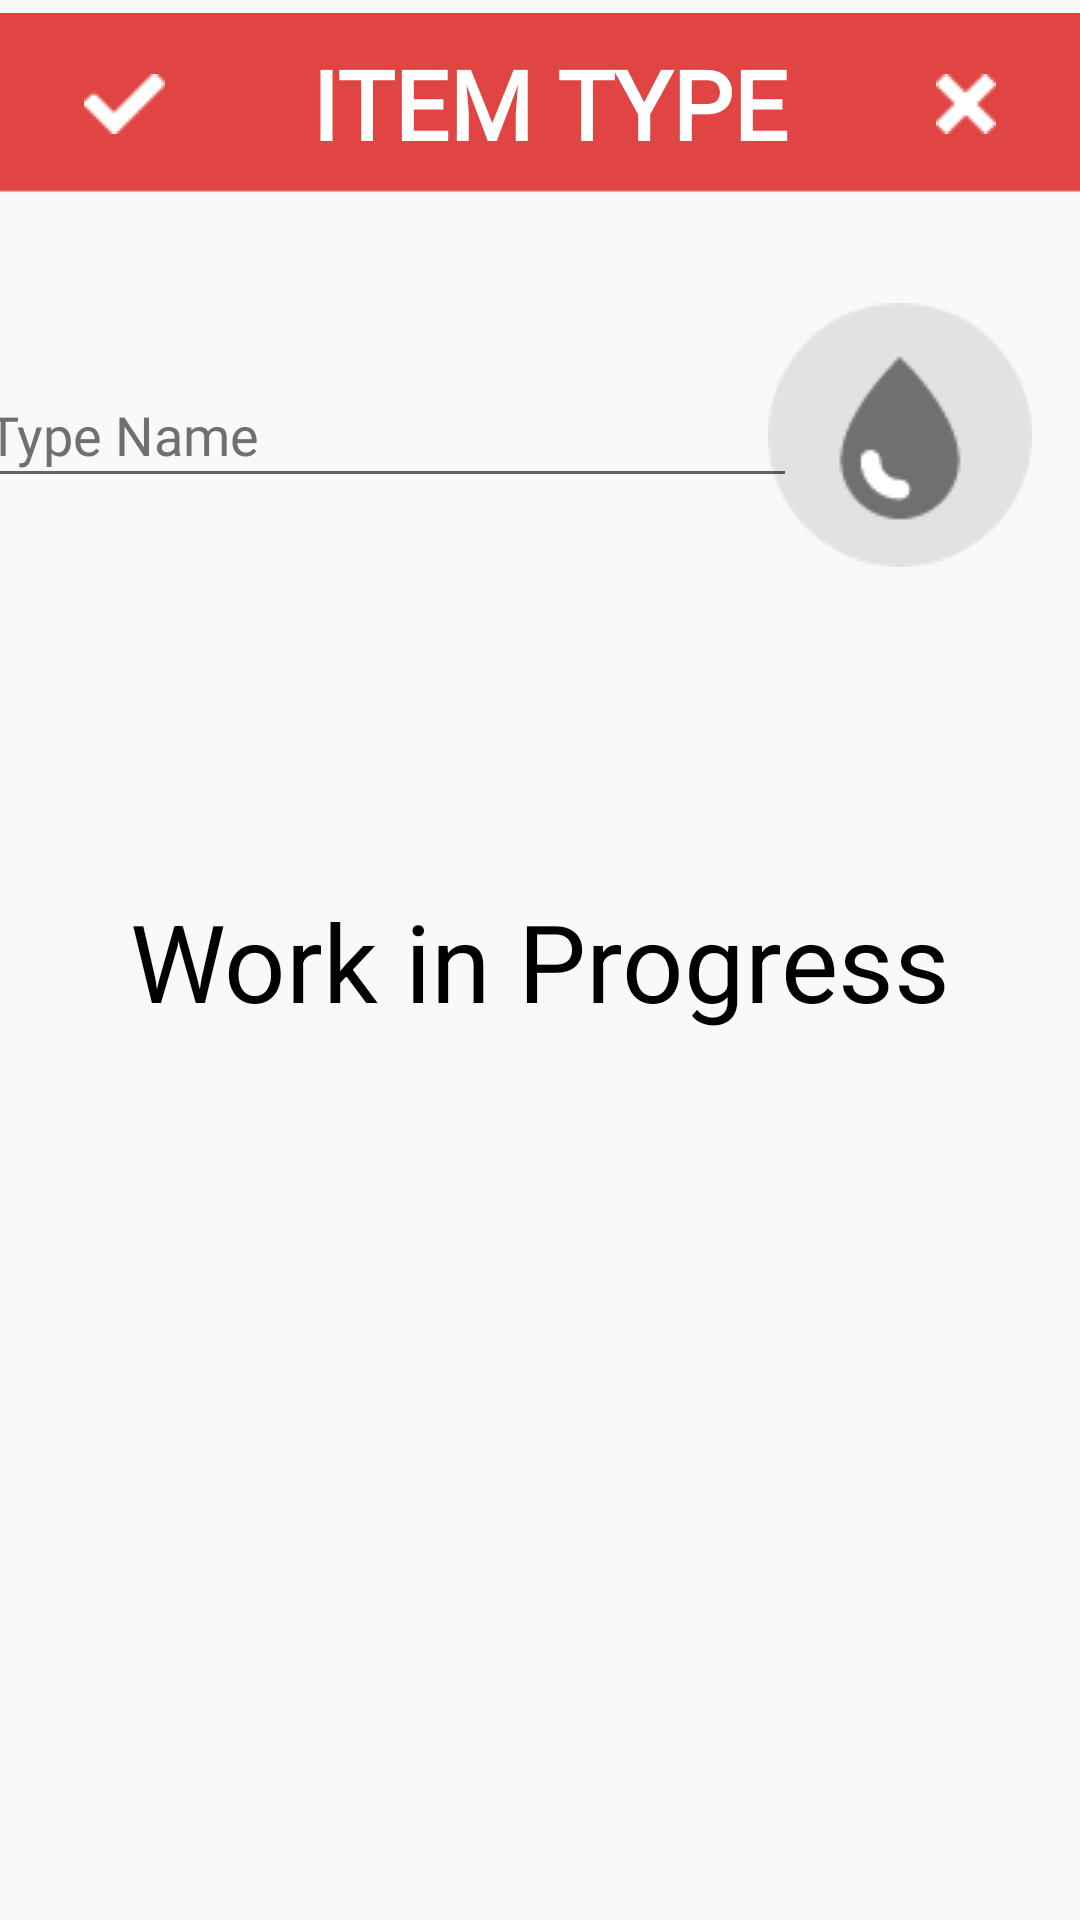

Android layout source for this screen:
<!-- AndroidManifest.xml: application theme Theme.ModernPocket -->
<!-- res/layout/activity_create_item_type.xml -->
<?xml version="1.0" encoding="utf-8"?>
<androidx.constraintlayout.widget.ConstraintLayout xmlns:android="http://schemas.android.com/apk/res/android"
    xmlns:app="http://schemas.android.com/apk/res-auto"
    xmlns:tools="http://schemas.android.com/tools"
    android:layout_width="match_parent"
    android:layout_height="match_parent"
    android:background="@color/off_white"
    tools:context=".CreateItemType">

    <ImageView
        android:id="@+id/topbar__item_type_img"
        android:layout_width="wrap_content"
        android:layout_height="wrap_content"
        app:layout_constraintEnd_toEndOf="parent"
        app:layout_constraintStart_toStartOf="parent"
        app:layout_constraintTop_toTopOf="parent"
        app:srcCompat="@drawable/top_sidebar" />

    <ImageButton
        android:id="@+id/save_item_type_btn"
        android:layout_width="wrap_content"
        android:layout_height="wrap_content"
        android:layout_marginStart="16dp"
        android:backgroundTint="@color/real_red"
        app:layout_constraintBottom_toBottomOf="@+id/topbar__item_type_img"
        app:layout_constraintStart_toStartOf="parent"
        app:layout_constraintTop_toTopOf="parent"
        app:srcCompat="@drawable/checkmark" />

    <ImageButton
        android:id="@+id/x_item_type_btn"
        android:layout_width="wrap_content"
        android:layout_height="wrap_content"
        android:layout_marginEnd="16dp"
        android:backgroundTint="@color/real_red"
        app:layout_constraintBottom_toBottomOf="@+id/topbar__item_type_img"
        app:layout_constraintEnd_toEndOf="parent"
        app:layout_constraintTop_toTopOf="@+id/topbar__item_type_img"
        app:srcCompat="@drawable/cross_mark" />

    <ImageView
        android:id="@+id/item_type_img"
        android:layout_width="wrap_content"
        android:layout_height="wrap_content"
        android:layout_marginTop="32dp"
        android:layout_marginEnd="16dp"
        app:layout_constraintEnd_toEndOf="parent"
        app:layout_constraintTop_toBottomOf="@+id/topbar__item_type_img"
        app:srcCompat="@drawable/item_type_icon" />

    <TextView
        android:id="@+id/item_type_top_txt"
        android:layout_width="wrap_content"
        android:layout_height="wrap_content"
        android:text="ITEM TYPE"
        android:fontFamily="@font/segoeuisl"
        android:textAlignment="center"
        android:textColor="#FFFFFF"
        android:textSize="32sp"
        android:textStyle="bold"
        app:layout_constraintBottom_toBottomOf="@+id/topbar__item_type_img"
        app:layout_constraintEnd_toStartOf="@+id/x_item_type_btn"
        app:layout_constraintStart_toEndOf="@+id/save_item_type_btn"
        app:layout_constraintTop_toTopOf="@+id/topbar__item_type_img" />

    <EditText
        android:id="@+id/item_type_name_txt"
        android:layout_width="274dp"
        android:layout_height="45dp"
        android:layout_marginTop="52dp"
        android:ems="10"
        android:textColorHint="@color/text_grey"
        android:fontFamily="@font/segoeuisl"
        android:hint="Type Name"
        android:inputType="textPersonName"
        android:textColor="@color/black"
        app:layout_constraintEnd_toStartOf="@+id/item_type_img"
        app:layout_constraintHorizontal_bias="0.484"
        app:layout_constraintStart_toStartOf="parent"
        app:layout_constraintTop_toBottomOf="@+id/topbar__item_type_img" />

    <TextView
        android:id="@+id/wip_item_type"
        android:layout_width="wrap_content"
        android:layout_height="wrap_content"
        android:text="Work in Progress"
        android:textColor="@color/black"
        android:textSize="36sp"
        app:layout_constraintBottom_toBottomOf="parent"
        app:layout_constraintEnd_toEndOf="parent"
        app:layout_constraintStart_toStartOf="parent"
        app:layout_constraintTop_toTopOf="parent" />

</androidx.constraintlayout.widget.ConstraintLayout>
<!-- resources referenced by this layout -->
<resources>
  <color name="black">#FF000000</color>
  <color name="off_white">#F9F9F9</color>
  <color name="real_red">#E04443</color>
  <color name="text_grey">#707070</color>
  <!-- drawable checkmark: png bitmap (drawable-v24, 306 bytes) -->
  <!-- drawable cross_mark: png bitmap (drawable-v24, 304 bytes) -->
  <!-- drawable item_type_icon: png bitmap (drawable-v24, 2897 bytes) -->
  <!-- drawable top_sidebar: png bitmap (drawable-v24, 741 bytes) -->
  <style name="Theme.ModernPocket" parent="Theme.MaterialComponents.DayNight.NoActionBar">
          
          <item name="colorPrimary">@color/purple_500</item>
          <item name="colorPrimaryVariant">@color/purple_700</item>
          <item name="colorOnPrimary">@color/white</item>
          
          <item name="colorSecondary">@color/teal_200</item>
          <item name="colorSecondaryVariant">@color/teal_700</item>
          <item name="colorOnSecondary">@color/black</item>
          
          <item name="android:statusBarColor" tools:targetApi="l">?attr/colorPrimaryVariant</item>
          
      </style>
  <color name="purple_500">#FF6200EE</color>
  <color name="purple_700">#FF3700B3</color>
  <color name="white">#FFFFFFFF</color>
  <color name="teal_200">#FF03DAC5</color>
  <color name="teal_700">#FF018786</color>
</resources>
